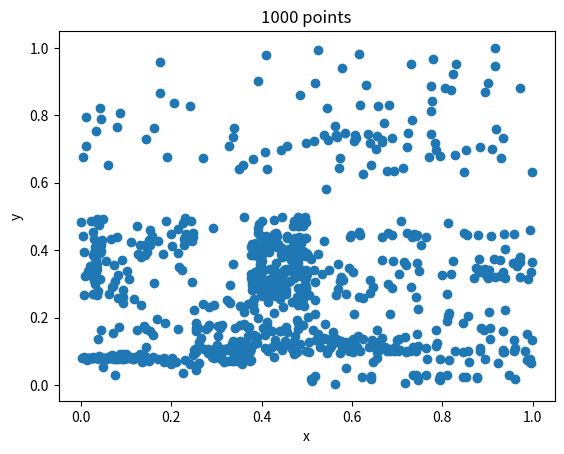

Reproduce this figure in Python.
import numpy as np

from copy import copy

class NBox:
	def __init__(self, boundaries):
		self.boundaries = boundaries
		self.N = len(self.boundaries)

	def split(self):
		dim = np.random.randint(self.N)

		x0, x1 = self.boundaries[dim]
		mid = (x0 + x1) / 2

		bounds0 = copy(self.boundaries)
		bounds1 = copy(self.boundaries)

		bounds0[dim, :] = x0, mid
		bounds1[dim, :] = mid, x1

		return NBox(bounds0), NBox(bounds1)

	def sample_point(self):
		x, y = self.boundaries[:, 0], self.boundaries[:, 1]
		return x + (y - x) * np.random.random([self.N])

def generate_points(b0, num_leafs):
	boxes = [b0]
	for _ in range(num_leafs - 1):
		b = boxes.pop(np.random.choice(len(boxes)))
		boxes.extend(b.split())

	print("Num boxes:", len(boxes))

	for b in boxes:
		yield b.sample_point()

if __name__ == '__main__':
	import matplotlib.pyplot as plt

	num_points = 1000
	points_per_leaf = 1
	points = list(generate_points(NBox(np.array([[0, 1.0], [0, 1.0]])), num_points))

	x_coords, y_coords = zip(*points)

	plt.scatter(x_coords, y_coords)
	plt.xlabel("x")
	plt.ylabel("y")
	plt.title("{} points".format(num_points))
	plt.show()